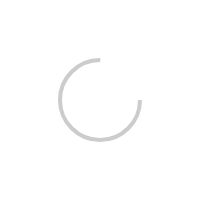
t = 0.00 s
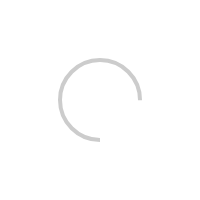
t = 0.25 s
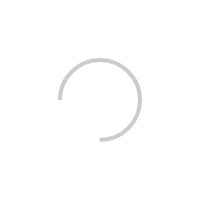
t = 0.50 s
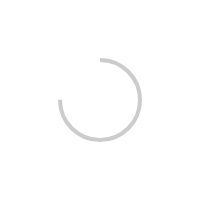
t = 0.75 s

The animated SVG that drew these frames (rendered in a browser with its animation timeline set to each time). Animation: 1 SMIL element (animateTransform=1); one cycle of 1.00 s, repeats indefinitely.

<svg xmlns="http://www.w3.org/2000/svg" width="200" height="200" preserveAspectRatio="xMidYMid"><g transform="rotate(0 100 100)"><circle cx="100" cy="100" r="40" stroke="#ccc" stroke-width="4" fill="none" stroke-dasharray="188.49555921538757 64.83185307179586" transform="rotate(0 100 100)"><animateTransform attributeName="transform" type="rotate" repeatCount="indefinite" dur="1s" values="0 100 100;360 100 100" keyTimes="0;1"></animateTransform></circle></g></svg>
